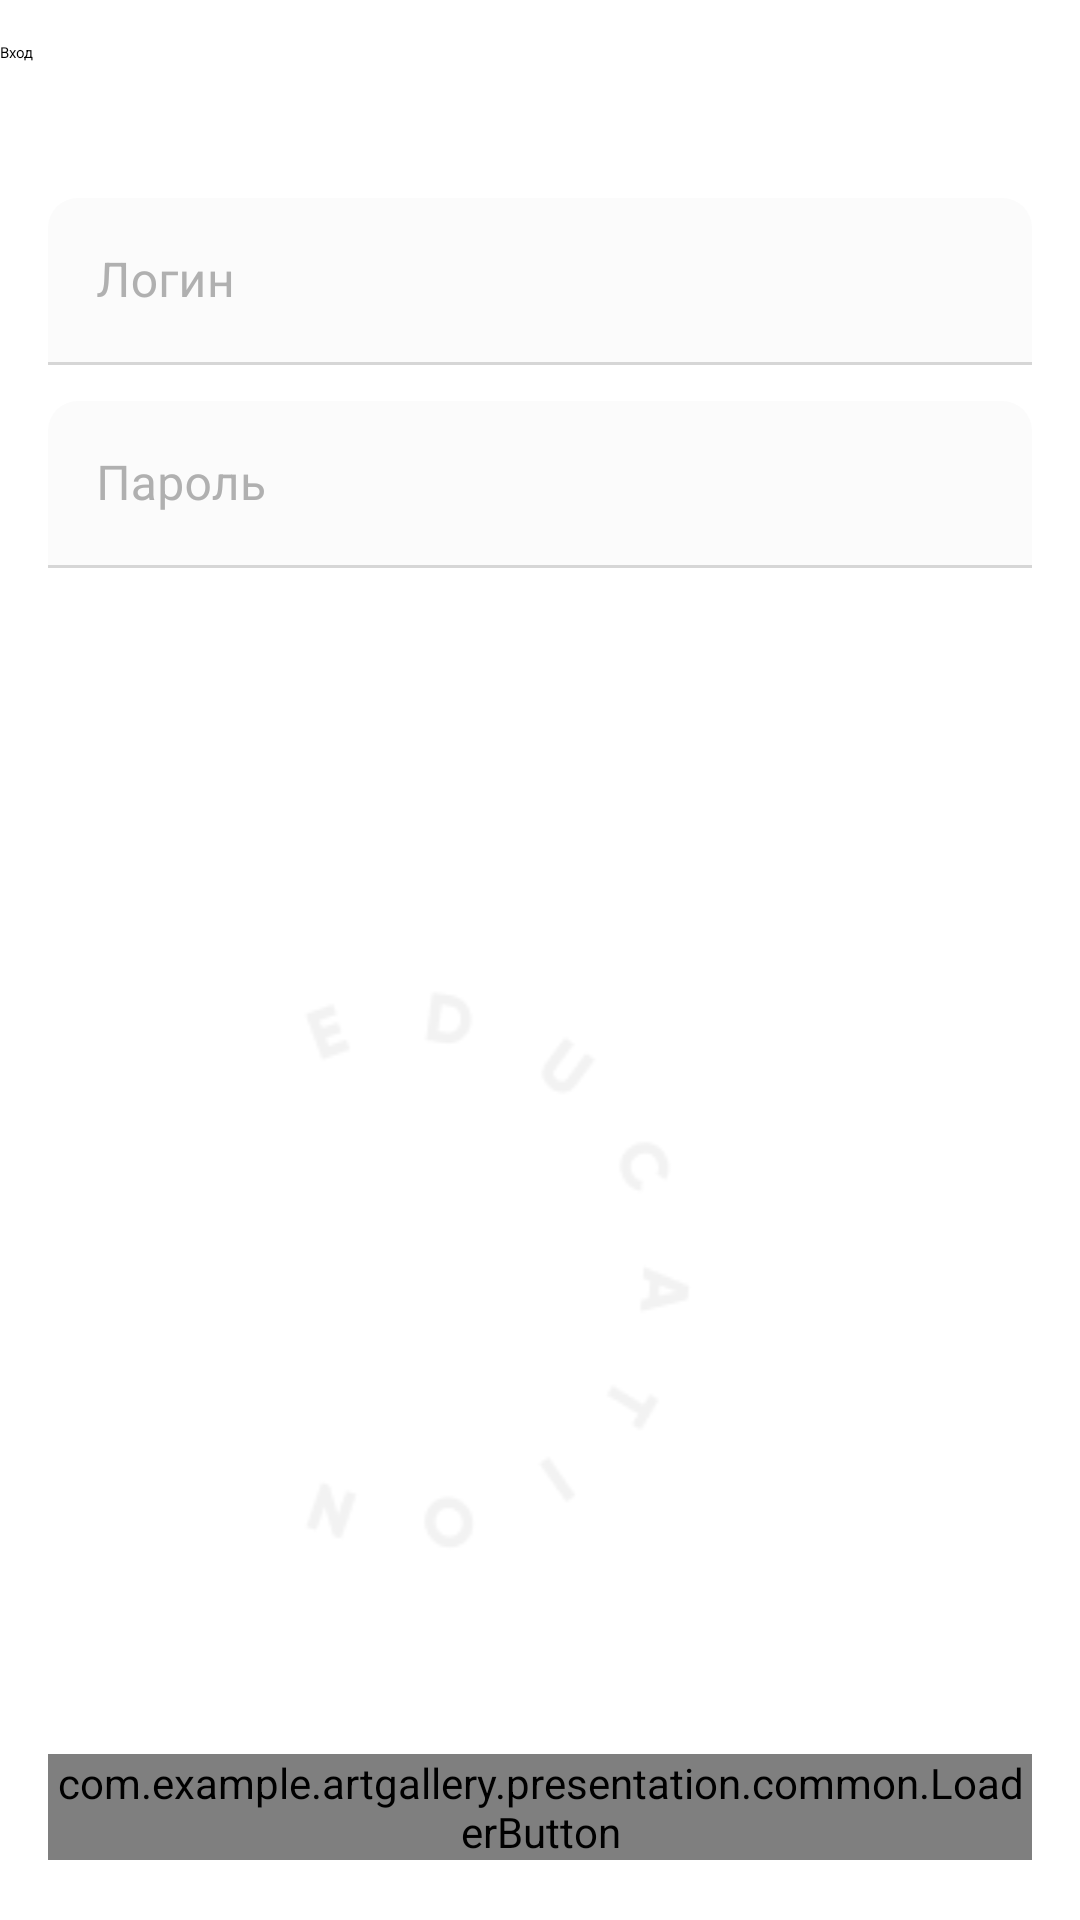

Produce the Android XML layout that renders to this screen, including the resource entries it uses.
<!-- AndroidManifest.xml: application theme Theme.ArtGallery -->
<!-- res/layout/fragment_auth.xml -->
<?xml version="1.0" encoding="utf-8"?>
<androidx.constraintlayout.widget.ConstraintLayout
        xmlns:android="http://schemas.android.com/apk/res/android"
        xmlns:tools="http://schemas.android.com/tools"
        android:layout_width="match_parent"
        android:layout_height="match_parent" xmlns:app="http://schemas.android.com/apk/res-auto"
        tools:context=".presentation.auth.AuthFragment">

    <TextView
        android:id="@+id/auth_title_tv"
        android:layout_width="match_parent"
        android:layout_height="wrap_content"
        android:layout_marginSart="17dp"
        android:layout_marginTop="14dp"
        android:text="@string/auth_title_text"
        android:textAppearance="@style.Text.Semibold.24"
        app:layout_constraintEnd_toEndOf="parent"
        app:layout_constraintStart_toStartOf="parent"
        app:layout_constraintTop_toTopOf="parent" />

<com.google.android.material.textfield.TextInputLayout
        android:id="@+id/login_til"
        style="@style/DefaultTextInputLayout"
        android:layout_width="match_parent"
        android:layout_height="wrap_content"
        android:layout_marginHorizontal="16dp"
        android:layout_marginTop="45dp"
        android:hint="@string/auth_login_text"
        app:layout_constraintTop_toBottomOf="@id/auth_title_tv">

    <com.google.android.material.textfield.TextInputEditText
            android:id="@+id/login_edt"
            android:layout_width="match_parent"
            android:layout_height="wrap_content"
            android:imeOptions="actionNext"
            android:nextFocusDown="@id/password_edt"
            android:singleLine="true"/>
    </com.google.android.material.textfield.TextInputLayout>

    <com.google.android.material.textfield.TextInputLayout
            android:id="@+id/password_til"
            style="@style/DefaultTextInputLayout"
            android:layout_width="match_parent"
            android:layout_height="wrap_content"
            android:layout_marginHorizontal="16dp"
            android:layout_marginTop="12dp"
            android:hint="@string/auth_password_text"
            app:endIconMode="password_toggle"
            app:layout_constraintTop_toBottomOf="@id/login_til"
            app:passwordToggleDrawable="@drawable/ic_password_selector">

    <com.google.android.material.textfield.TextInputEditText
            android:id="@+id/password_edt"
            android:layout_width="match_parent"
            android:layout_height="wrap_content"
            android:imeOptions="actionDone"
            android:inputType="textPassword"/>

</com.google.android.material.textfield.TextInputLayout>

    <ImageView
            android:layout_width="match_parent"
            android:layout_height="wrap_content"
            android:layout_marginBottom="50dp"
            android:src="@drawable/ic_surf_edu_background"
            app:layout_constraintBottom_toTopOf="@+id/auth_btn"
            app:layout_constraintStart_toStartOf="parent"
            tools:ignore="ContentDescription" />

    <com.example.artgallery.presentation.common.LoaderButton
            android:id="@+id/auth_btn"
            android:layout_width="match_parent"
            android:layout_height="wrap_content"
            android:layout_gravity="center"
            android:layout_marginHorizontal="16dp"
            android:layout_marginBottom="20dp"
            app:layout_constraintBottom_toBottomOf="parent"
            app:textBtn="Вход"/>

    <FrameLayout
            android:id="@+id/block_content_container"
            android:layout_width="0dp"
            android:layout_height="0dp"
            android:clickable="true"
            android:focusable="true"
            android:visibility="gone"
            app:layout_constraintEnd_toEndOf="parent"
            app:layout_constraintStart_toStartOf="parent"
            app:layout_constraintBottom_toBottomOf="parent"
            app:layout_constraintTop_toTopOf="parent"/>


</androidx.constraintlayout.widget.ConstraintLayout>
<!-- resources referenced by this layout -->
<resources>
  <!-- drawable ic_password_selector (drawable) -->
  <?xml version="1.0" encoding="utf-8"?>
  <selector xmlns:android="http://schemas.android.com/apk/res/android">
      <item android:drawable="@drawable/ic_password_selector_true" android:state_checked="true"/>
      <item android:drawable="@drawable/ic_password_selector_false"/>
  </selector>
  <string name="auth_login_text" translatable="false">Логин</string>
  <string name="auth_password_text" translatable="false">Пароль</string>
  <string name="auth_title_text" translatable="false">Вход</string>
  <style name="DefaultTextInputLayout" parent="Widget.MaterialComponents.TextInputLayout.FilledBox">
          <item name="errorTextColor">@color/errorColor</item>
          <item name="errorIconDrawable">@null</item>
          <item name="boxStrokeErrorColor">@color/errorColor</item>
          <item name="errorTextAppearance">@style/Text.Regular.12</item>
          <item name="boxBackgroundColor">@color/boxBackgroundColor</item>
          <item name="hintTextColor">@color/gray</item>
          <item name="android:textColorHint">@color/gray</item>
          <item name="boxCornerRadiusTopEnd">10dp</item>
          <item name="boxCornerRadiusTopStart">10dp</item>
          <item name="boxStrokeWidth">1dp</item>
          <item name="boxStrokeWidthFocused">1dp</item>
          <item name="boxStrokeColor">@drawable/box_stroke_color_selector</item>
      </style>
  <color name="errorColor">@color/red</color>
  <style name="Text.Regular.12">
          <item name="android:textSize">12sp</item>
      </style>
  <color name="boxBackgroundColor">@color/light_gray</color>
  <color name="gray">#B0B0B0</color>
  <!-- drawable box_stroke_color_selector (drawable) -->
  <?xml version="1.0" encoding="utf-8"?>
  <selector xmlns:android="http://schemas.android.com/apk/res/android">
  <item android:color="@color/boxStrokeFocusedColor"
        android:state_focused="true"/>
      <item android:color="@color/boxStrokeUnFocusedColor"/>
  </selector>
  <color name="black">#FF000000</color>
  <color name="purple_700">#FF3700B3</color>
  <color name="white">#FFFFFFFF</color>
  <color name="teal_200">#FF03DAC5</color>
  <color name="teal_700">#FF018786</color>
  <color name="transparent">#00000000</color>
  <style name="MaterialSnackBarTheme" parent="@style/Widget.MaterialComponents.Snackbar">
             <item name="android:background">@color/errorColor</item>
             <item name="cornerRadius">0dp</item>
             <item name="android:layout_margin">8dp</item>
      </style>
  <style name="MaterialSnackBarTextViewTheme" parent="@style/Widget.MaterialComponents.Snackbar.TextView">
            <item name="android:textColor">@color/white</item>
          <item name="android:textAppearance">@style/Text.Medium.14</item>
      </style>
  <color name="red">#FF002E</color>
  <color name="light_gray">#FBFBFB</color>
  <color name="boxStrokeFocusedColor">@color/super_light_gray</color>
  <color name="boxStrokeUnFocusedColor">@color/super_light_gray</color>
  <color name="super_light_gray">#D6D6D6</color>
</resources>
